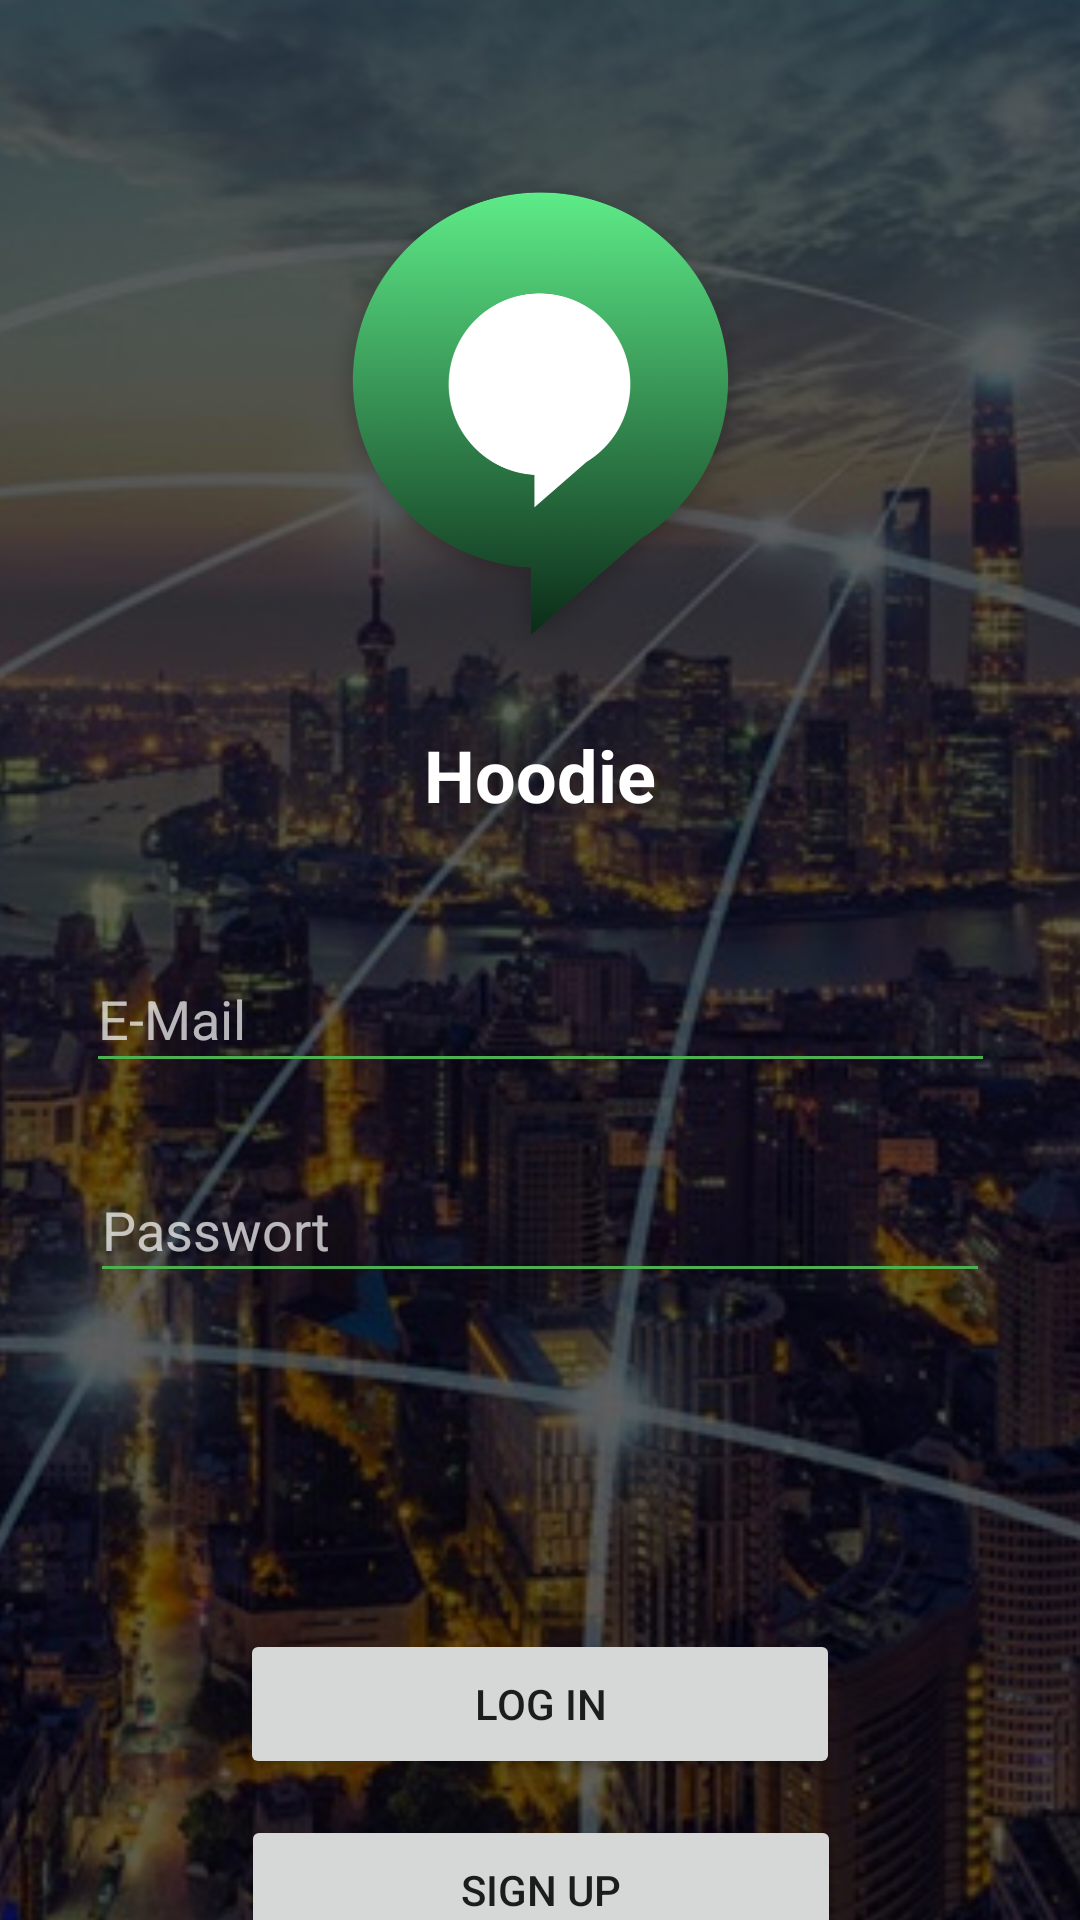

Here is an Android app screen rendered from its layout file. Give the layout XML and the strings, colors and styles it references.
<!-- AndroidManifest.xml: application theme Theme.CoronaMessangerUni -->
<!-- res/layout/activity_login.xml -->
<?xml version="1.0" encoding="utf-8"?>
<androidx.constraintlayout.widget.ConstraintLayout xmlns:android="http://schemas.android.com/apk/res/android"
    xmlns:app="http://schemas.android.com/apk/res-auto"
    xmlns:tools="http://schemas.android.com/tools"
    android:layout_width="match_parent"
    android:layout_height="match_parent"
    android:background="@drawable/background"
    tools:context=".LoginActivity">


    <ImageView
        android:id="@+id/imageView2"
        android:layout_width="450dp"
        android:layout_height="800dp"
        android:scaleType="centerCrop"
        app:layout_constraintBottom_toBottomOf="parent"
        app:layout_constraintEnd_toEndOf="parent"
        app:layout_constraintHorizontal_bias="1.0"
        app:layout_constraintStart_toStartOf="parent"
        app:layout_constraintTop_toTopOf="parent"
        app:layout_constraintVertical_bias="0.985"
        app:srcCompat="@drawable/backgr" />

    <Button
        android:id="@+id/signUpButton"
        android:layout_width="200dp"
        android:layout_height="50dp"
        android:layout_marginTop="12dp"
        android:text="@string/sign_up"
        android:textColorHighlight="#449E48"
        app:layout_constraintEnd_toEndOf="parent"
        app:layout_constraintHorizontal_bias="0.502"
        app:layout_constraintStart_toStartOf="parent"
        app:layout_constraintTop_toBottomOf="@+id/loginButton" />

    <Button
        android:id="@+id/loginButton"
        android:layout_width="200dp"
        android:layout_height="50dp"
        android:layout_marginTop="112dp"
        android:text="Log in"
        app:layout_constraintEnd_toEndOf="parent"
        app:layout_constraintStart_toStartOf="parent"
        app:layout_constraintTop_toBottomOf="@+id/editTextTextPassword" />

    <EditText
        android:id="@+id/editTextTextEmailAddress"
        android:layout_width="303dp"
        android:layout_height="46dp"
        android:layout_marginTop="25dp"
        android:backgroundTint="@color/green_b"
        android:ems="10"
        android:hint="@string/email"
        android:inputType="textEmailAddress"
        android:textColor="#FFFFFF"
        android:textColorHint="#B3FFFFFF"
        app:layout_constraintEnd_toEndOf="parent"
        app:layout_constraintStart_toStartOf="parent"
        app:layout_constraintTop_toBottomOf="@+id/tv_nickname_main" />

    <ImageView
        android:id="@+id/imageView"
        android:layout_width="183dp"
        android:layout_height="176dp"
        android:layout_marginTop="50dp"
        app:layout_constraintEnd_toEndOf="parent"
        app:layout_constraintStart_toStartOf="parent"
        app:layout_constraintTop_toTopOf="parent"
        app:srcCompat="@drawable/icon_big" />

    <EditText
        android:id="@+id/editTextTextPassword"
        android:layout_width="300dp"
        android:layout_height="45dp"
        android:layout_marginTop="25dp"
        android:backgroundTint="@color/green_b"
        android:ems="10"
        android:hint="@string/password"
        android:inputType="textPassword"
        android:textColor="#FFFFFF"
        android:textColorHint="#B3FFFFFF"
        app:layout_constraintEnd_toEndOf="parent"
        app:layout_constraintStart_toStartOf="parent"
        app:layout_constraintTop_toBottomOf="@+id/editTextTextEmailAddress" />

    <TextView
        android:id="@+id/tv_nickname_main"
        android:layout_width="271dp"
        android:layout_height="48dp"
        android:layout_marginTop="16dp"
        android:text="@string/app_name"
        android:textAlignment="center"
        android:textColor="#FFFFFF"
        android:textSize="24sp"
        android:textStyle="bold"
        app:layout_constraintEnd_toEndOf="parent"
        app:layout_constraintStart_toStartOf="parent"
        app:layout_constraintTop_toBottomOf="@+id/imageView" />



</androidx.constraintlayout.widget.ConstraintLayout>
<!-- resources referenced by this layout -->
<resources>
  <color name="green_b">#FF4CAF50</color>
  <!-- drawable backgr: jpg bitmap (drawable, 227809 bytes) -->
  <!-- drawable background: png bitmap (drawable, 494596 bytes) -->
  <!-- drawable icon_big: png bitmap (drawable-v24, 290078 bytes) -->
  <string name="app_name">Hoodie</string>
  <string name="email">E-Mail</string>
  <string name="password">Passwort</string>
  <string name="sign_up">Sign Up</string>
  <style name="Theme.CoronaMessangerUni" parent="Theme.MaterialComponents.DayNight.DarkActionBar">
          
          <item name="colorPrimary">@color/green_b</item>
          <item name="colorAccent">@color/green_b</item>
          <item name="colorPrimaryVariant">@color/purple_700</item>
          <item name="colorOnPrimary">@color/white</item>
          
          <item name="colorSecondary">@color/teal_200</item>
          <item name="colorSecondaryVariant">@color/teal_700</item>
          <item name="colorOnSecondary">@color/black</item>
          
  
  
  
  
          <item name="android:statusBarColor" tools:targetApi="l">@color/green_status</item>
          
      </style>
  <color name="purple_700">#FF3700B3</color>
  <color name="white">#FFFFFFFF</color>
  <color name="teal_200">#FF03DAC5</color>
  <color name="teal_700">#FF018786</color>
  <color name="black">#FF000000</color>
  <color name="green_status">#257028</color>
</resources>
